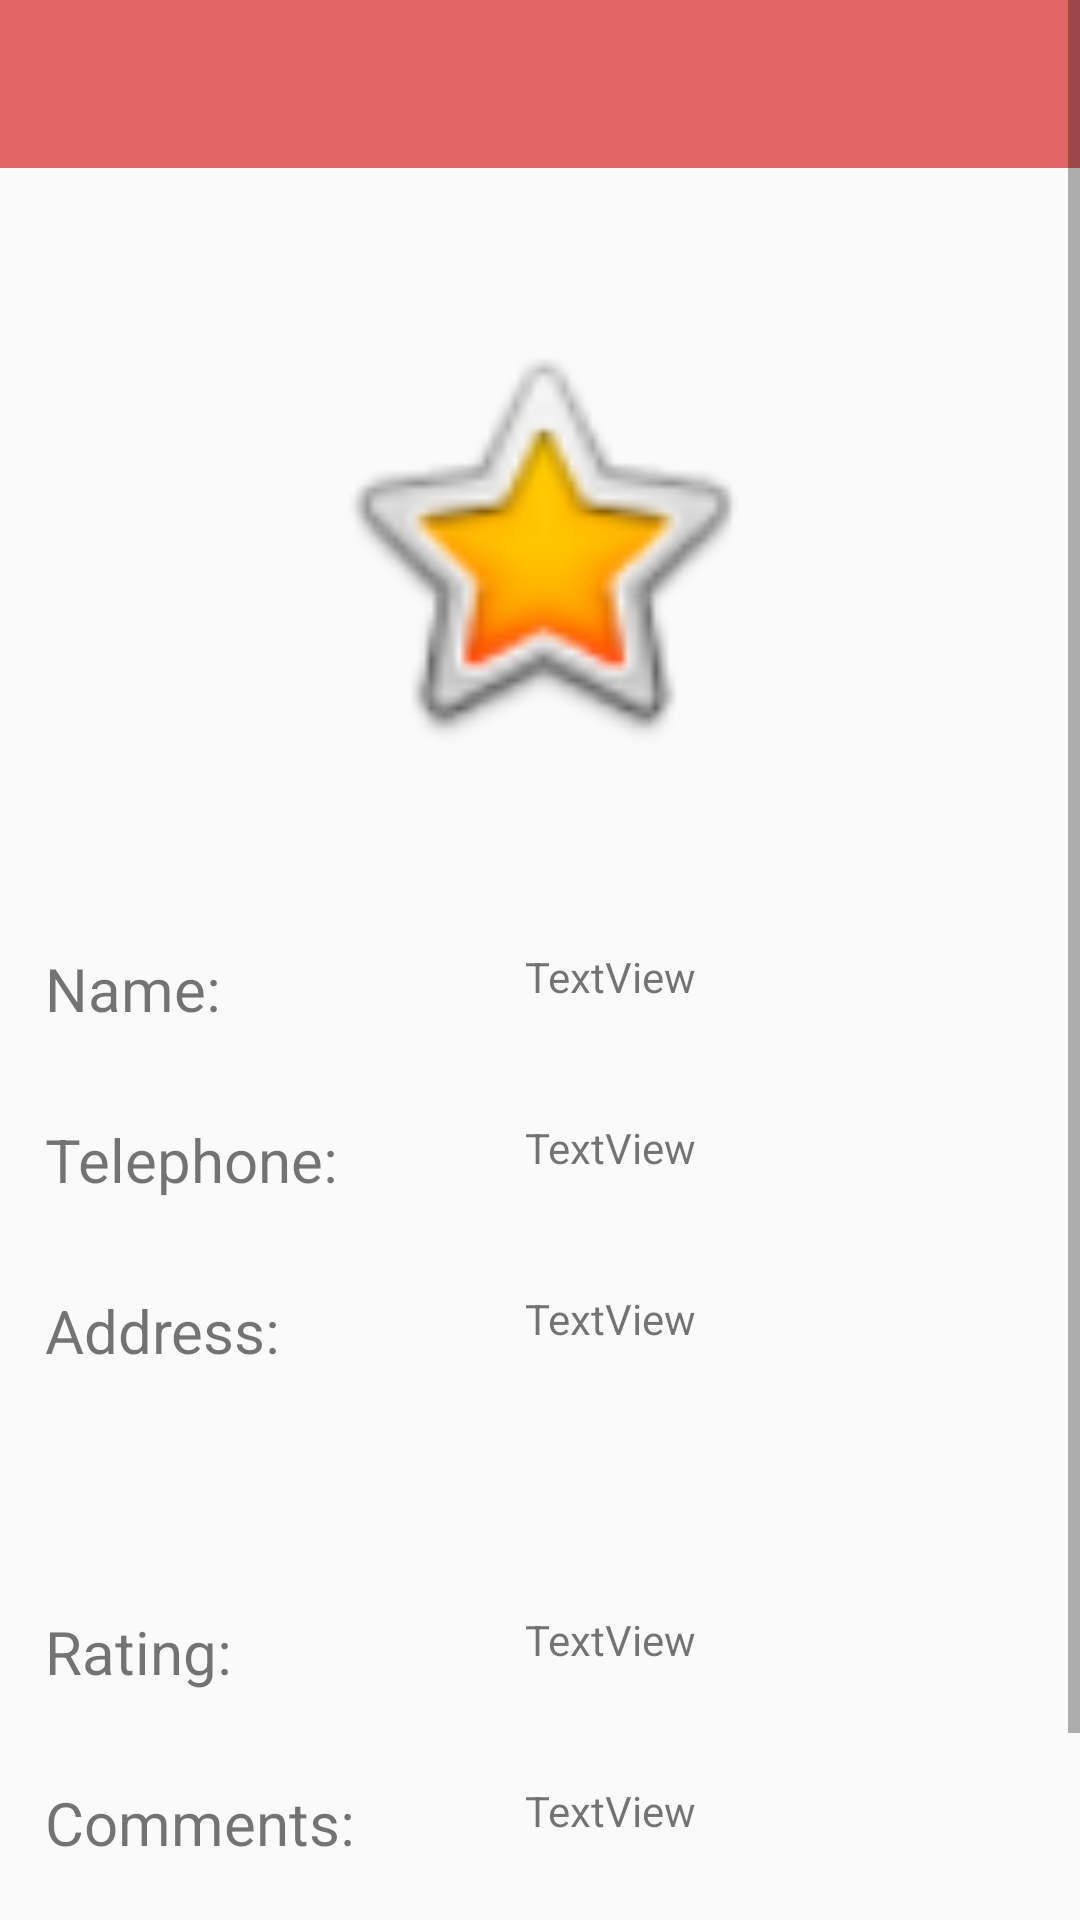

Android layout source for this screen:
<!-- AndroidManifest.xml: application theme AppTheme -->
<!-- res/layout/activity_owner_saloon.xml -->
<?xml version="1.0" encoding="utf-8"?>
<RelativeLayout xmlns:android="http://schemas.android.com/apk/res/android"
    xmlns:app="http://schemas.android.com/apk/res-auto"
    xmlns:tools="http://schemas.android.com/tools"
    android:layout_width="match_parent"
    android:layout_height="match_parent"
    tools:context=".ownerSaloon">

    <ScrollView
        android:layout_width="match_parent"
        android:layout_height="match_parent">

        <RelativeLayout
            android:layout_width="match_parent"
            android:layout_height="wrap_content">


            <include
                android:id="@+id/actionBarLogin"
                layout="@layout/action_bar"></include>

            <ImageView
                android:id="@+id/imageView"
                android:layout_width="match_parent"
                android:layout_height="150dp"
                android:layout_below="@id/actionBarLogin"
                android:layout_marginTop="50dp"
                app:srcCompat="@android:drawable/btn_star_big_on" />

            <TextView
                android:id="@+id/nametxt"
                android:layout_width="wrap_content"
                android:layout_height="wrap_content"
                android:layout_below="@id/imageView"
                android:layout_marginLeft="15dp"
                android:layout_marginTop="60dp"
                android:width="110dp"
                android:text="@string/nametxt"
                android:textSize="20dp" />

            <TextView
                android:id="@+id/namedb"
                android:layout_width="wrap_content"
                android:layout_height="wrap_content"
                android:layout_alignWithParentIfMissing="false"
                android:layout_alignTop="@id/nametxt"
                android:layout_marginLeft="50dp"
                android:layout_toRightOf="@id/nametxt"
                android:text="TextView" />

            <TextView
                android:id="@+id/telephonetxt"
                android:layout_width="wrap_content"
                android:layout_height="wrap_content"
                android:layout_below="@id/nametxt"
                android:layout_marginTop="30dp"
                android:width="110dp"
                android:layout_marginLeft="15dp"
                android:text="@string/telehonetxt"
                android:textSize="20dp" />

            <TextView
                android:id="@+id/telephonedb"
                android:layout_width="wrap_content"
                android:layout_height="wrap_content"
                android:layout_alignWithParentIfMissing="false"
                android:layout_alignTop="@id/telephonetxt"
                android:layout_marginLeft="50dp"
                android:layout_toRightOf="@id/telephonetxt"
                android:text="TextView" />

            <TextView
                android:id="@+id/addresstxt"
                android:layout_width="wrap_content"
                android:layout_height="wrap_content"
                android:layout_below="@id/telephonetxt"
                android:layout_marginTop="30dp"
                android:layout_marginLeft="15dp"
                android:width="110dp"
                android:text="@string/addresstxt"
                android:textSize="20dp" />

            <TextView
                android:id="@+id/addressdb"
                android:layout_width="wrap_content"
                android:layout_height="wrap_content"
                android:layout_alignWithParentIfMissing="false"
                android:layout_alignTop="@id/addresstxt"
                android:layout_marginLeft="50dp"
                android:layout_toRightOf="@id/addresstxt"
                android:text="TextView" />

            <TextView
                android:id="@+id/ratingtxt"
                android:layout_width="wrap_content"
                android:layout_height="wrap_content"
                android:layout_below="@id/addresstxt"
                android:layout_marginLeft="15dp"
                android:layout_marginTop="80dp"
                android:width="110dp"
                android:text="@string/ratingtxt"
                android:textSize="20dp" />

            <TextView
                android:id="@+id/ratingdb"
                android:layout_width="wrap_content"
                android:layout_height="wrap_content"
                android:layout_alignWithParentIfMissing="false"
                android:layout_alignTop="@id/ratingtxt"
                android:layout_marginLeft="50dp"
                android:layout_toRightOf="@id/ratingtxt"
                android:text="TextView" />

            <TextView
                android:id="@+id/commentstxt"
                android:layout_width="wrap_content"
                android:layout_height="wrap_content"
                android:layout_below="@id/ratingtxt"
                android:layout_marginTop="30dp"
                android:layout_marginLeft="15dp"
                android:width="110dp"
                android:text="@string/commentstxt"
                android:textSize="20dp" />

            <TextView
                android:id="@+id/commentsdb"
                android:layout_width="wrap_content"
                android:layout_height="wrap_content"
                android:layout_alignWithParentIfMissing="false"
                android:layout_marginLeft="50dp"
                android:layout_alignTop="@id/commentstxt"
                android:layout_toRightOf="@id/commentstxt"
                android:text="TextView" />

            <Button
                android:id="@+id/btnOwnerEditProfile"
                android:layout_width="match_parent"
                android:layout_height="wrap_content"
                android:layout_below="@id/commentstxt"
                android:layout_centerHorizontal="true"
                android:layout_marginTop="40dp"
                android:layout_marginRight="200dp"
                android:text="@string/editprofile" />


        </RelativeLayout>
    </ScrollView>
</RelativeLayout>
<!-- res/layout/action_bar.xml (included above) -->
<?xml version="1.0" encoding="utf-8"?>
<androidx.appcompat.widget.Toolbar xmlns:android="http://schemas.android.com/apk/res/android"
    android:id="@+id/actionBar"
    android:layout_width="match_parent"
    android:layout_height="wrap_content"
    android:background="@color/backgroundcolor"
    android:theme="@style/Theme.AppCompat.Light.DarkActionBar"

    >


</androidx.appcompat.widget.Toolbar>
<!-- resources referenced by this layout -->
<resources>
  <color name="backgroundcolor">#E06666</color>
  <string name="addresstxt">Address:</string>
  <string name="commentstxt">Comments:</string>
  <string name="editprofile">Edit Profile</string>
  
      //owner appointments
  <string name="nametxt">Name:</string>
  <string name="ratingtxt">Rating:</string>
  <string name="telehonetxt">Telephone:</string>
  <style name="AppTheme" parent="Theme.AppCompat.Light.NoActionBar">
          
          <item name="colorPrimary">@color/colorPrimary</item>
          <item name="colorPrimaryDark">@color/colorPrimaryDark</item>
          <item name="colorAccent">@color/colorAccent</item>
      </style>
  <color name="colorPrimary">#6200EE</color>
  <color name="colorPrimaryDark">#3700B3</color>
  <color name="colorAccent">#03DAC5</color>
</resources>
